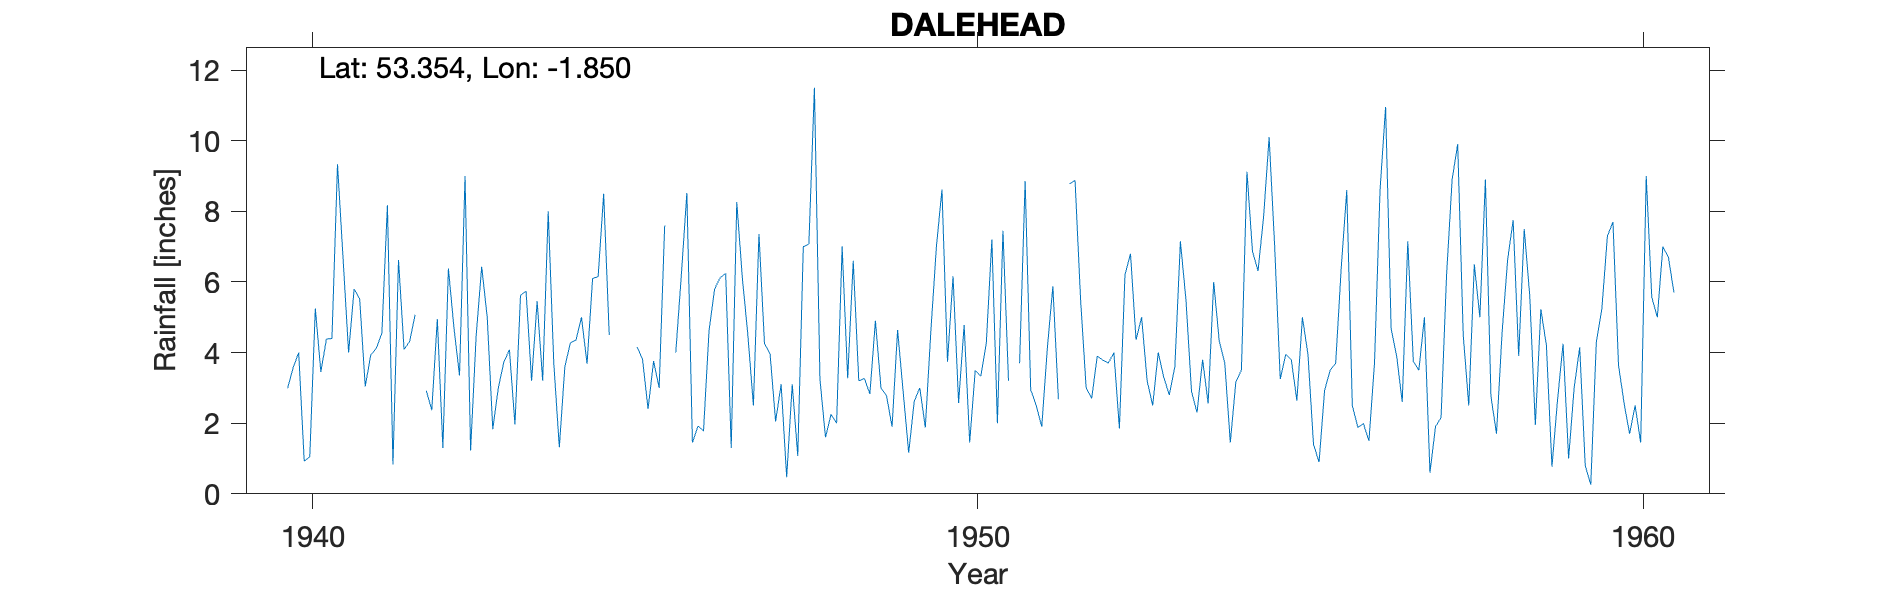

The table this chart was drawn from, first rows:
DALEHEAD, , , , , , , , , , , , , , , , , , , , , , , 
Grid ref, SK101841, Long, -1.85, Lat, 53.35, Elevation, 1030, ft., , , , , , , , , , , , , , , 
Station no, 2689/5, , , , , , , , , , , , , , , , , , , , , , 
, 1931, 1932, 1933, 1934, 1935, 1936, 1937, 1938, 1939, 1940, 1941, 1942, 1943, 1944, 1945, 1946, 1947, 1948, 1949, 1950, 1951, 1952, 1953
January, , , , , , , , , , , 4, 5.07, 6.43, 8, , 6.19, 4.5, 11.5, 3, 3.74, , 5.5, 3.2
February, , , , , , , , , , 2.99, 5.8, , 5, 3.7, 5.5, 8.52, 2.5, 3.25, 2.78, 6.16, 3.7, 3, 2.5
March, , , , , , , , , , 3.57, 5.52, 2.92, 1.83, 1.32, , 1.45, 7.36, 1.6, 1.9, 2.57, 8.85, 2.7, 4
April, , , , , , , , , , 4, 3.04, 2.37, 3, 3.6, , 1.92, 4.25, 2.25, 4.64, 4.78, 2.95, 3.9, 3.3
May, , , , , , , , , , 0.92, 3.93, 4.95, 3.73, 4.28, 4.16, 1.78, 3.97, 2, 2.9, 1.45, 2.5, 3.79, 2.8
June, , , , , , , , , , 1.05, 4.12, 1.3, 4.08, 4.35, 3.82, 4.62, 2.05, 7, 1.16, 3.5, 1.9, 3.7, 3.6
July, , , , , , , , , , 5.25, 4.55, 6.38, 1.96, 5, 2.4, 5.8, 3.1, 3.27, 2.62, 3.33, 4.12, 4, 7.15
August, , , , , , , , , , 3.45, 8.17, 4.7, 5.62, 3.68, 3.76, 6.12, 0.47, 6.6, 3, 4.27, 5.88, 1.85, 5.5
September, , , , , , , , , , 4.38, 0.83, 3.35, 5.74, 6.1, 3, 6.24, 3.1, 3.2, 1.88, 7.2, 2.68, 6.2, 2.9
October, , , , , , , , , , 4.4, 6.62, 9, 3.2, 6.15, 7.6, 1.3, 1.07, 3.27, 4.61, 2, , 6.8, 2.3
November, , , , , , , , , , 9.33, 4.09, 1.23, 5.45, 8.5, , 8.26, 7, 2.83, 7, 7.45, 8.77, 4.36, 3.8
December, , , , , , , , , , 6.68, 4.31, 4.47, 3.2, 4.5, 4, 6.12, 7.07, 4.9, 8.62, 3.2, 8.88, 5, 2.56
Total, , , , , , , , , , , 54.98, , 49.24, 59.18, , 58.32, 46.44, 51.67, 44.11, 49.65, , 50.8, 43.61
NGR is from the 1950s record and is near…, , , , , , , , , , , , , , , , , , , , , , , 
Jan 1941 and Feb 1947 estimated for snow…, , , , , , , , , , , , , , , , , , , , , , , 
